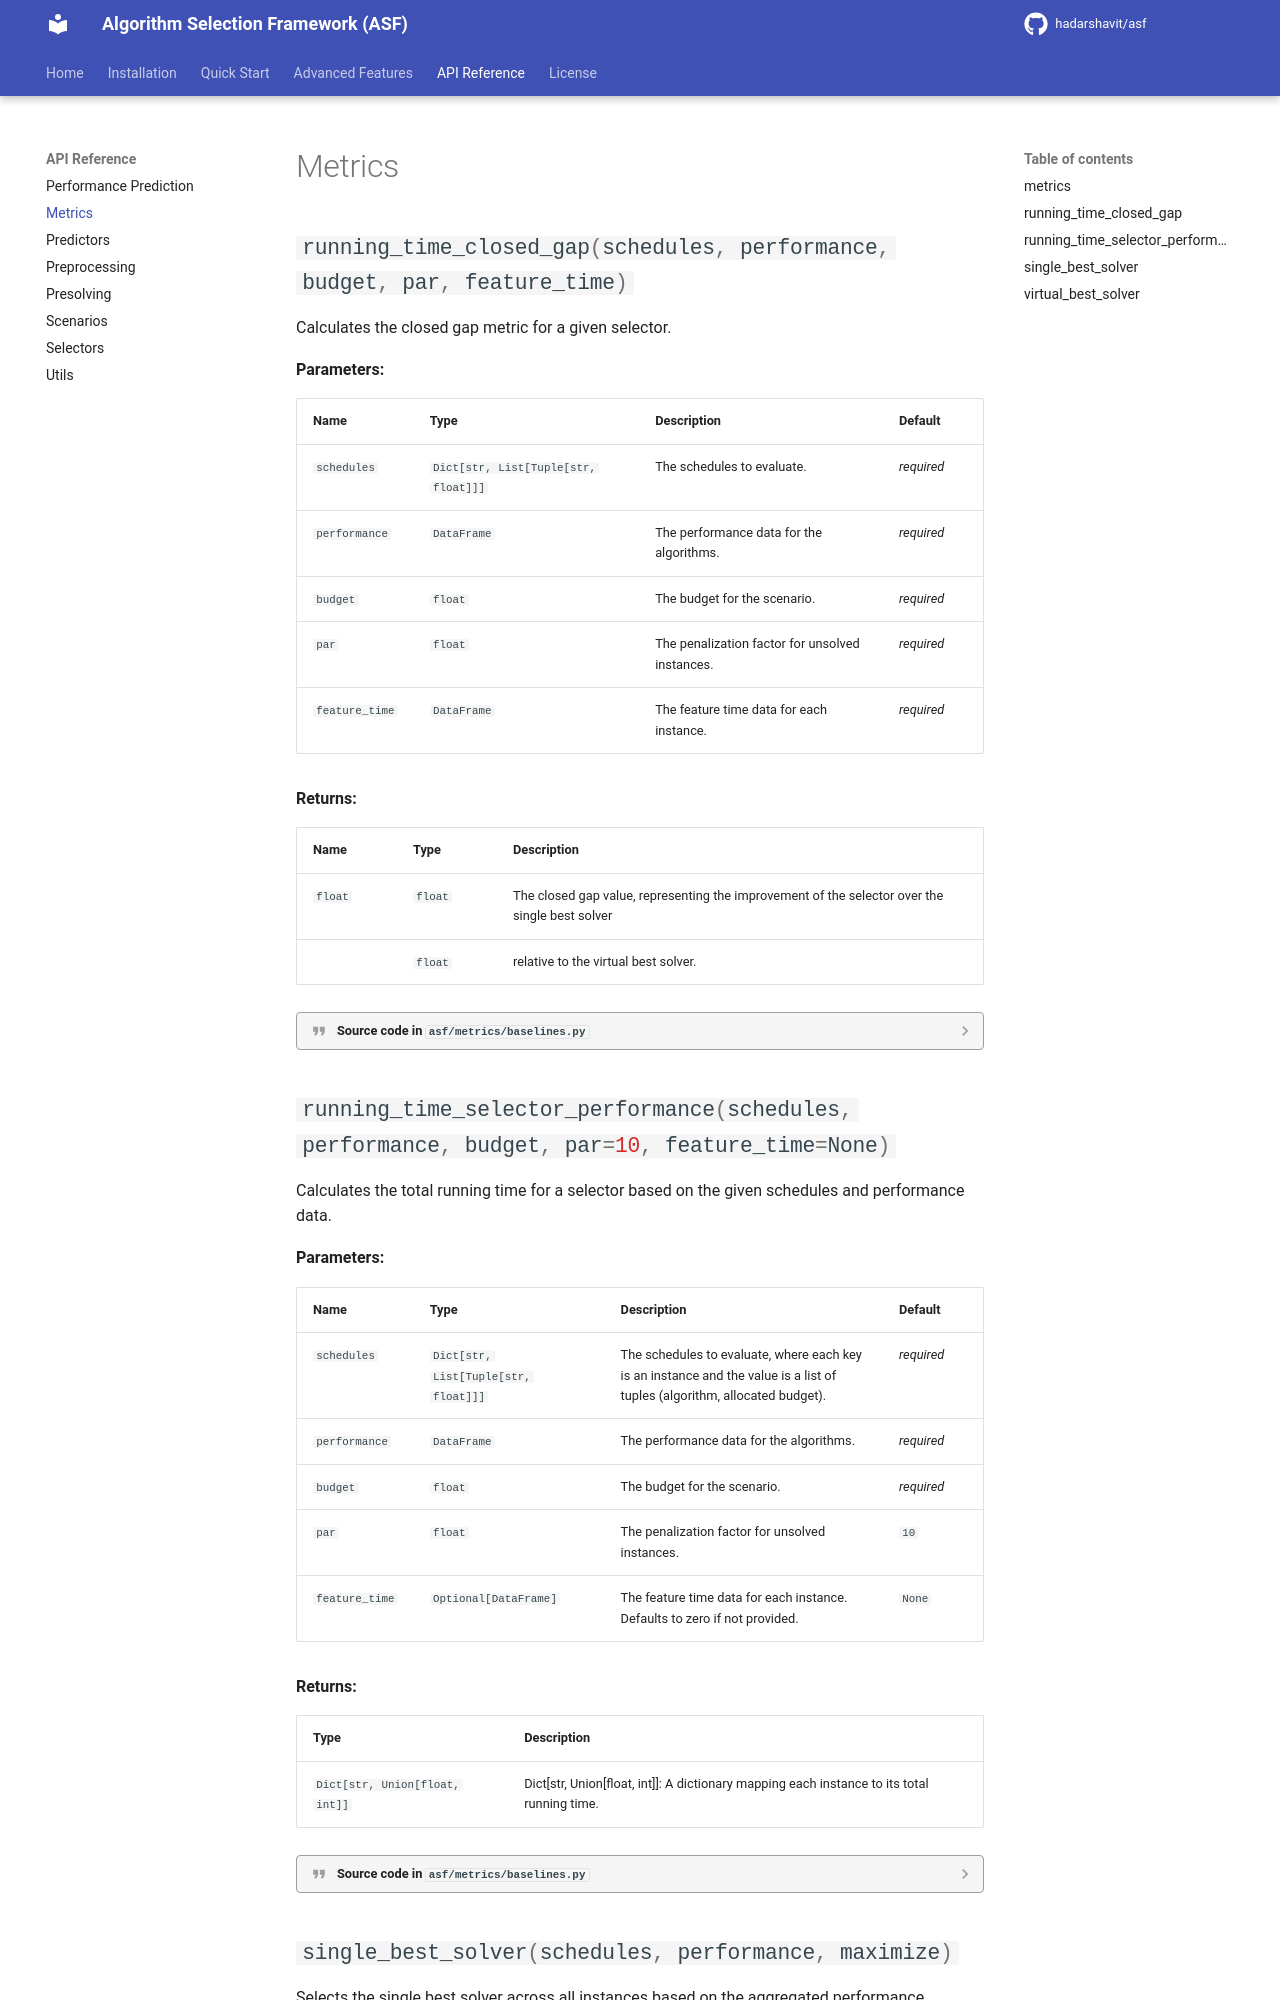

repository: hadarshavit/asf · page: 0.0.1.24/api/metrics/index.html · generator: mkdocs

# Metrics

Runtime scoring evaluates sequential schedules in order. Feature computation is
charged only when its step is reached; a successful presolver skips later steps.
Both feature and algorithm time count toward the scenario cutoff. A completion
exactly at the cutoff is accepted; otherwise an unsolved instance receives
`budget * par`.
